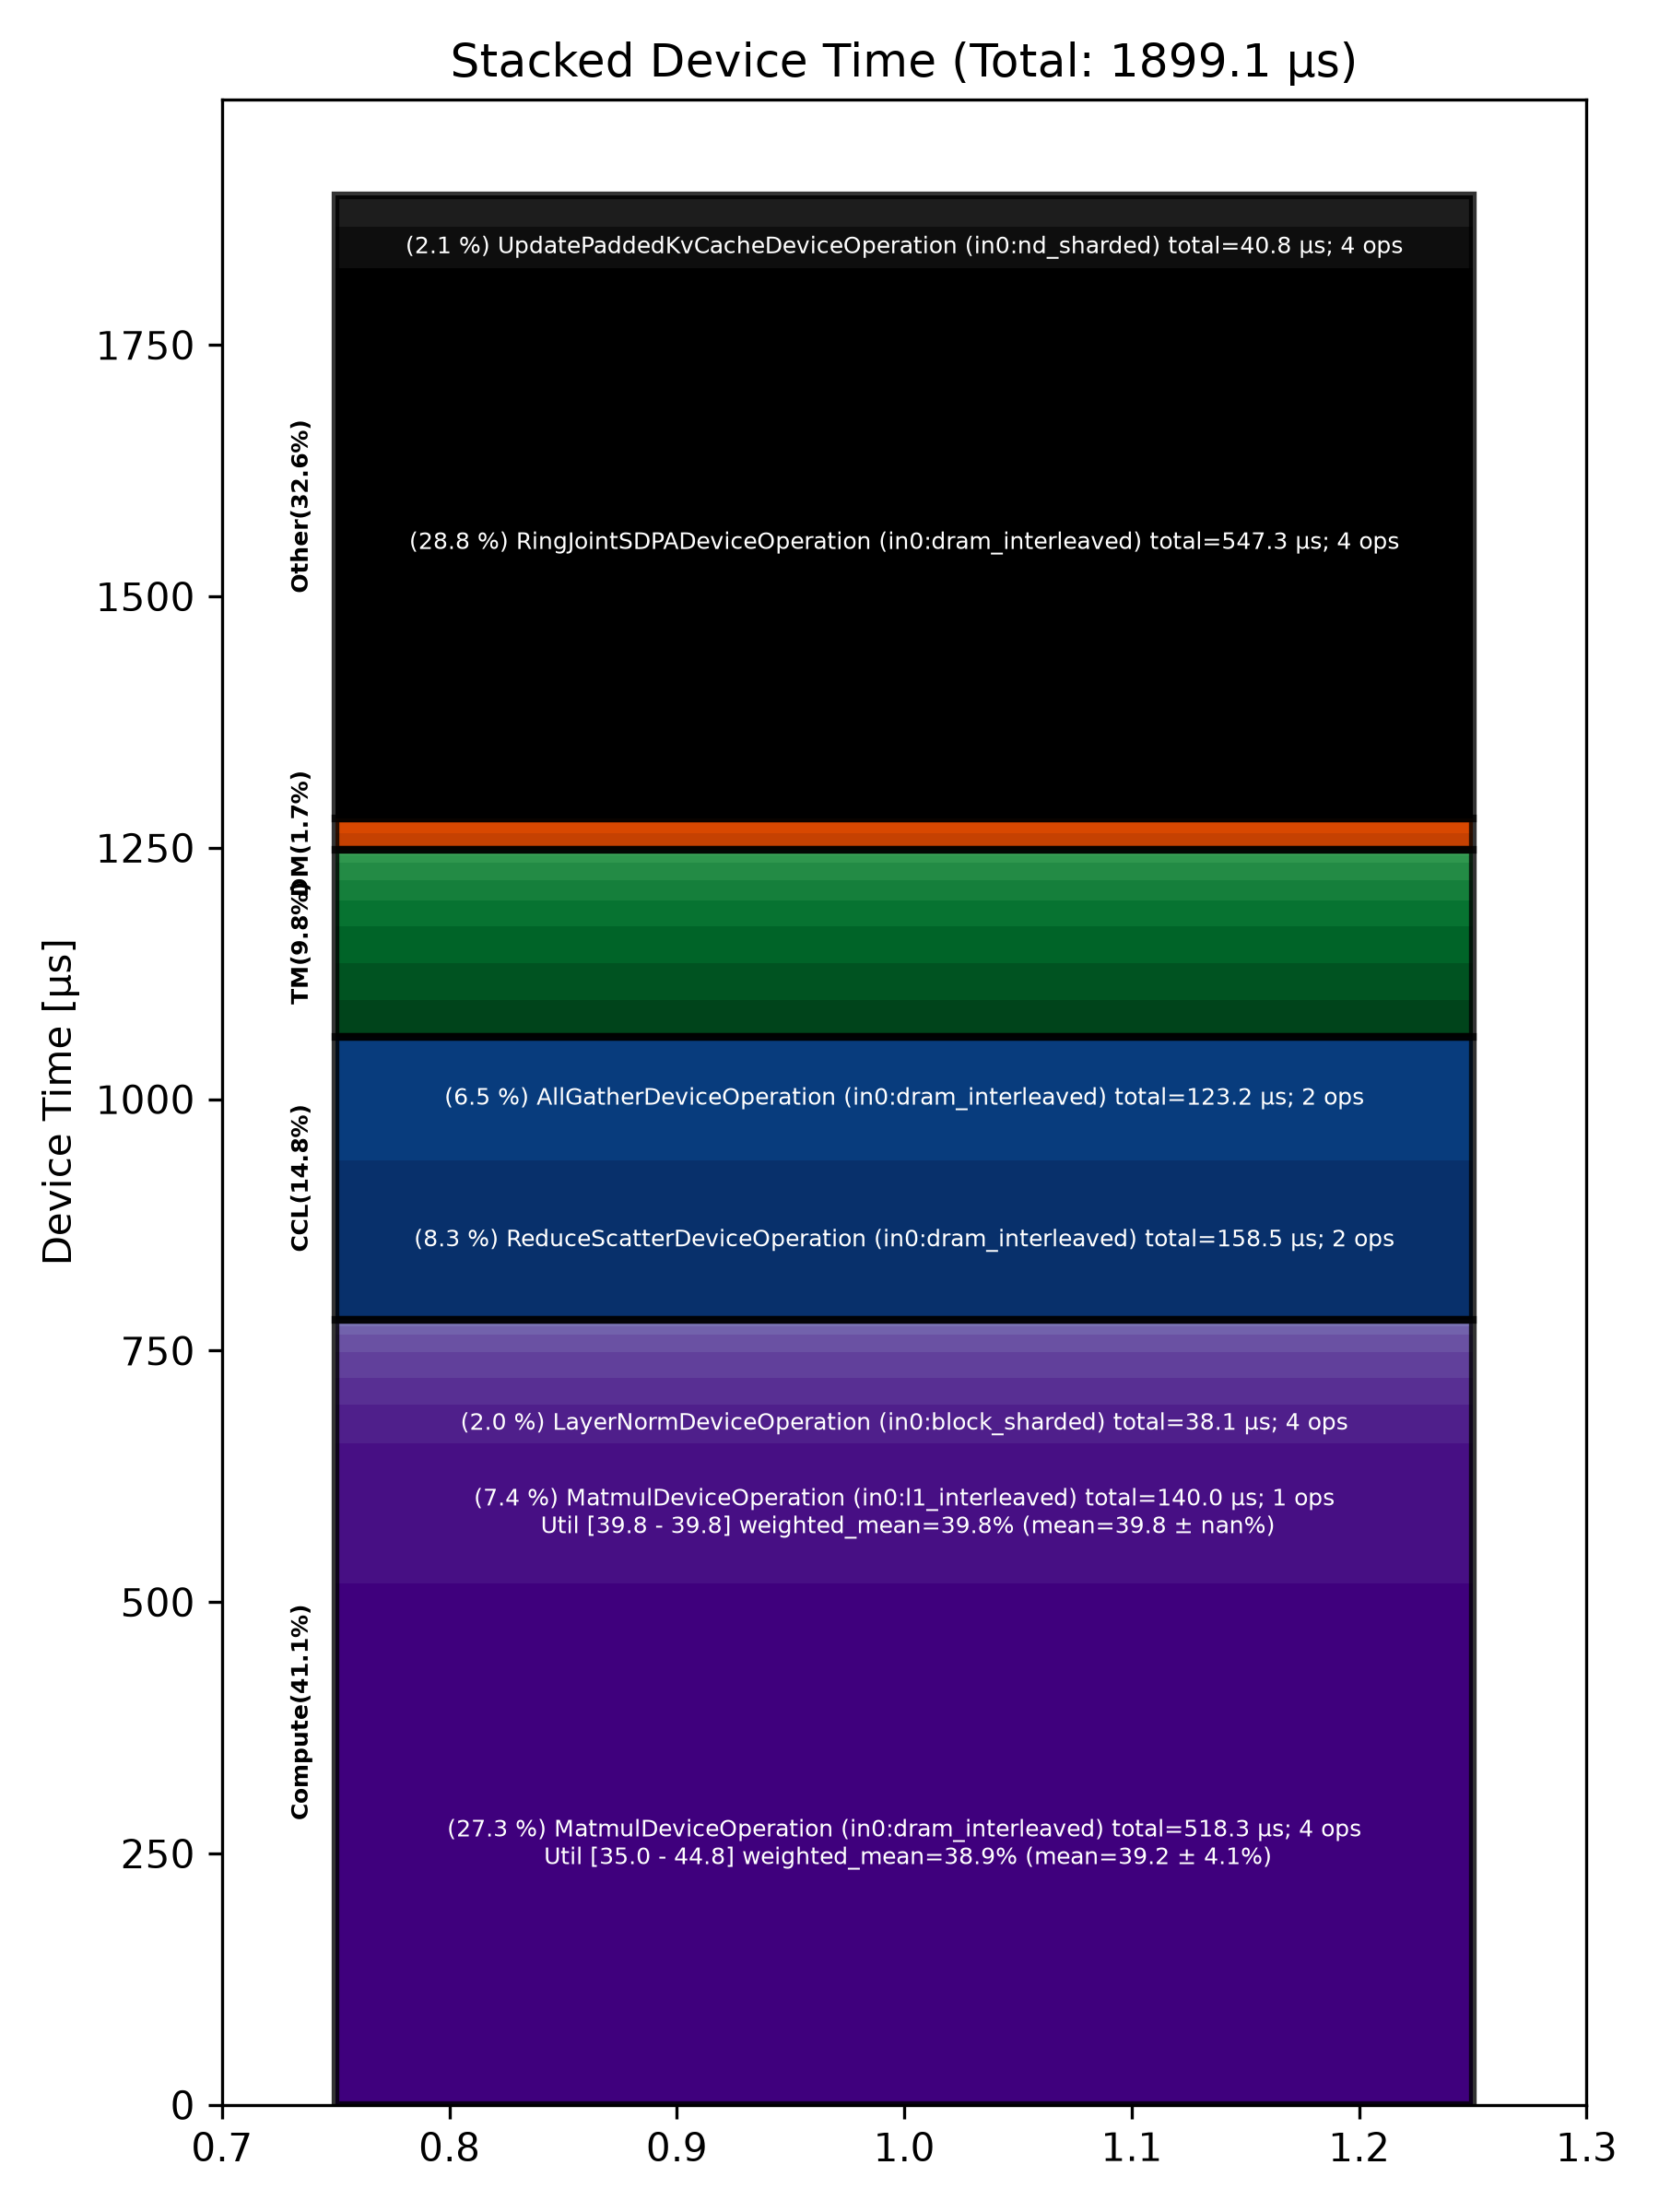

Values plotted in this chart, from the file beside it:
Total % [%], Op Code, Device Time Sum [μs], Op Count, Op Category, Min FLOPs [%], Max FLOPs [%], Mean FLOPs [%], Std FLOPs [%], Weighted Mean FLOPs [%]
28.82, RingJointSDPADeviceOperation (in0:dram_i…, 547.3, 4, Other, , , , , 
27.29, MatmulDeviceOperation (in0:dram_interlea…, 518.3, 4, Compute, 35.04, 44.78, 39.17, 4.13, 38.93
8.35, ReduceScatterDeviceOperation (in0:dram_i…, 158.5, 2, CCL, , , , , 
7.37, MatmulDeviceOperation (in0:l1_interleave…, 140, 1, Compute, 39.83, 39.83, 39.83, , 39.83
6.49, AllGatherDeviceOperation (in0:dram_inter…, 123.2, 2, CCL, , , , , 
2.15, UpdatePaddedKvCacheDeviceOperation (in0:…, 40.77, 4, Other, , , , , 
2.00, LayerNormDeviceOperation (in0:block_shar…, 38.07, 4, Compute, , , , , 
1.94, SliceDeviceOperation (in0:dram_interleav…, 36.84, 4, TM, , , , , 
1.92, NlpCreateHeadsDeviceOperation (in0:dram_…, 36.48, 1, TM, , , , , 
1.92, NLPConcatHeadsDeviceOperation (in0:dram_…, 36.43, 1, TM, , , , , 
1.66, GatherCodegenDeviceOperation (in0:l1_int…, 31.55, 1, Other, , , , , 
1.39, LayerNormDeviceOperation (in0:l1_interle…, 26.36, 2, Compute, , , , , 
1.39, BinaryNgDeviceOperation (in0:l1_interlea…, 26.32, 3, Compute, , , , , 
1.36, ConcatDeviceOperation (in0:dram_interlea…, 25.82, 1, TM, , , , , 
1.05, ConcatDeviceOperation (in0:l1_interleave…, 19.92, 2, TM, , , , , 
0.92, RotaryEmbeddingLlamaDeviceOperation (in0…, 17.41, 1, Compute, , , , , 
0.90, SliceDeviceOperation (in0:l1_interleaved…, 17.17, 7, TM, , , , , 
0.85, ShardedToInterleavedDeviceOperation (in0…, 16.11, 4, DM, , , , , 
0.65, InterleavedToShardedDeviceOperation (in0…, 12.26, 3, DM, , , , , 
0.40, RotaryEmbeddingDeviceOperation (in0:l1_i…, 7.66, 1, Compute, , , , , 
0.40, TypecastDeviceOperation (in0:dram_interl…, 7.57, 4, TM, , , , , 
0.33, BinaryNgDeviceOperation (in0:dram_interl…, 6.35, 1, Compute, , , , , 
0.30, TilizeWithValPaddingDeviceOperation (in0…, 5.64, 1, TM, , , , , 
0.16, InterleavedToShardedDeviceOperation (in0…, 3.05, 1, DM, , , , , 
